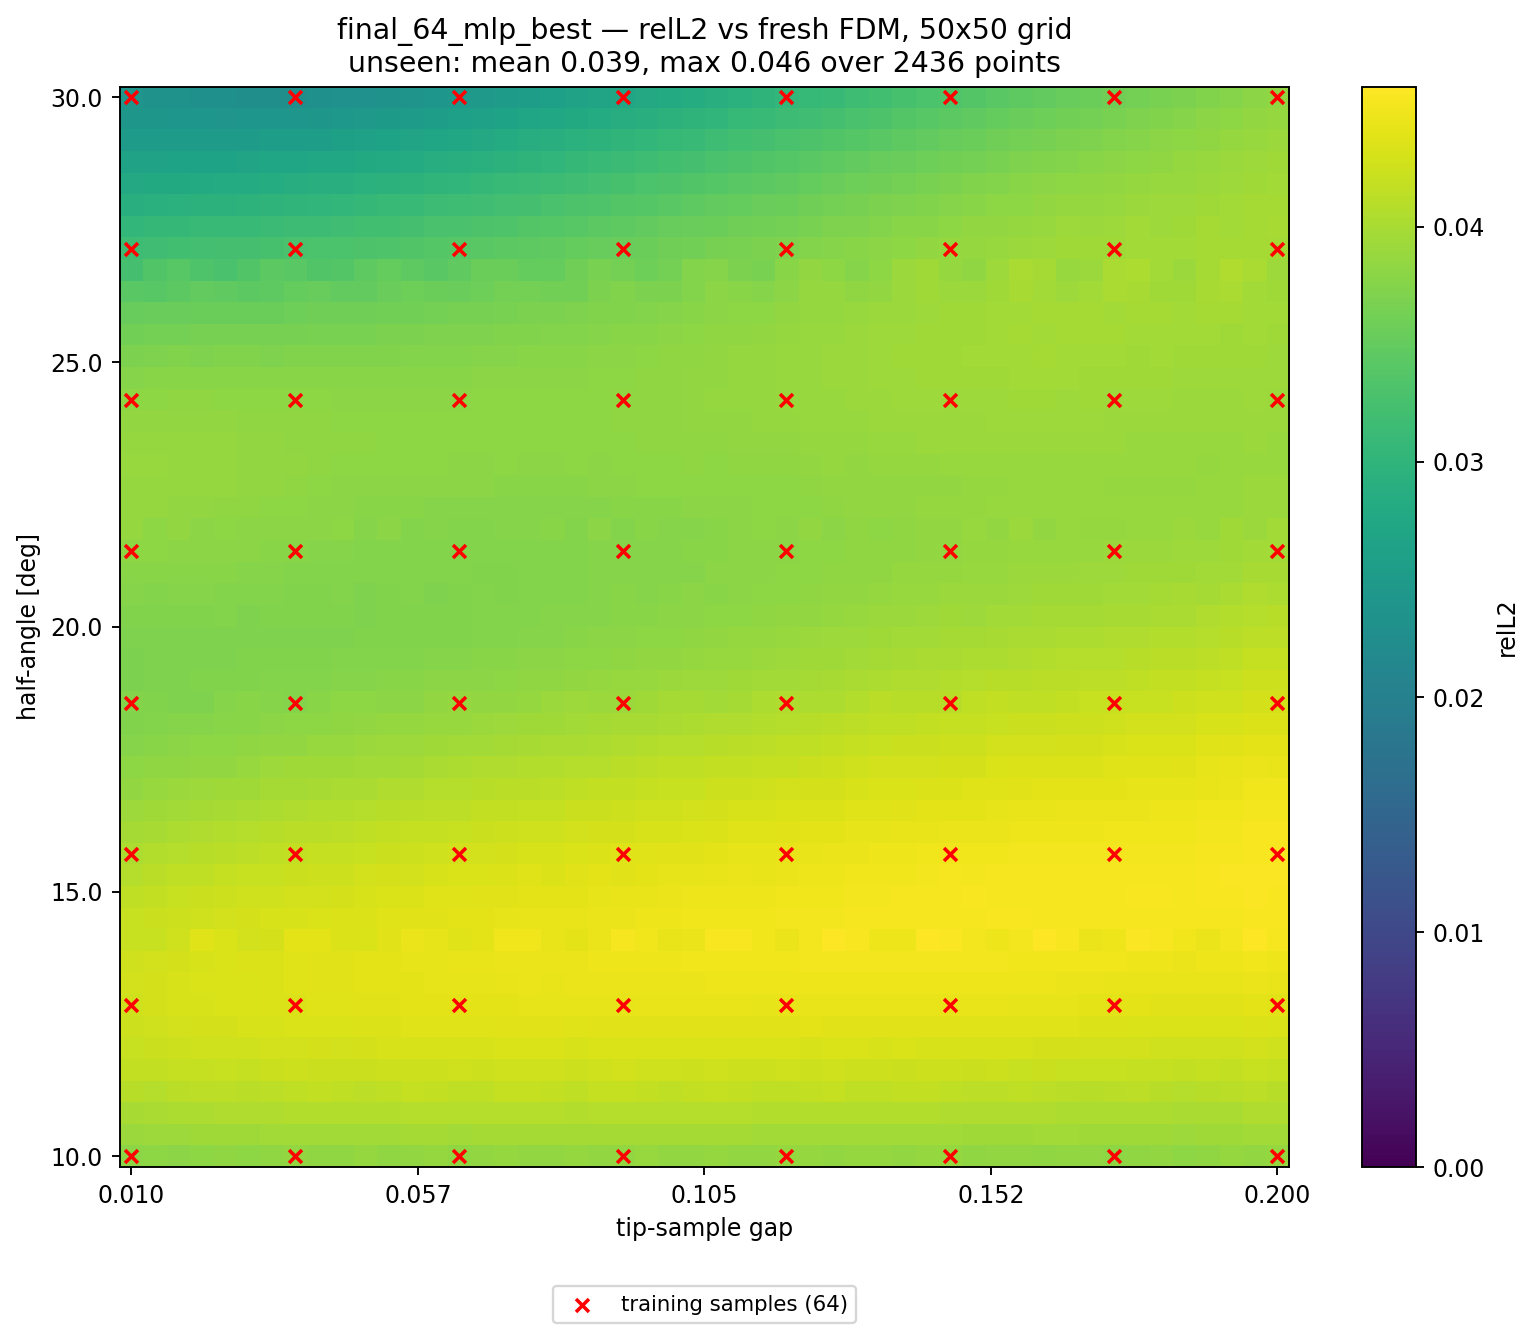

The file beside this chart, header and first rows:
alpha_deg, apex_y, gap, relL2, seen, dist_to_nearest_train
10, 0.41, 0.01000, 3.791056e-02, 1, 0.00000
10, 0.4139, 0.01388, 3.816536e-02, 0, 0.02041
10, 0.4178, 0.01776, 3.799710e-02, 0, 0.04082
10, 0.4216, 0.02163, 3.819535e-02, 0, 0.06122
10, 0.4255, 0.02551, 3.838693e-02, 0, 0.06122
10, 0.4294, 0.02939, 3.815717e-02, 0, 0.04082
10, 0.4333, 0.03327, 3.832962e-02, 0, 0.02041
10, 0.4371, 0.03714, 3.855362e-02, 1, 0.00000
10, 0.441, 0.04102, 3.830571e-02, 0, 0.02041
10, 0.4449, 0.04490, 3.840469e-02, 0, 0.04082
10, 0.4488, 0.04878, 3.861132e-02, 0, 0.06122
10, 0.4526, 0.05265, 3.833976e-02, 0, 0.06122
10, 0.4565, 0.05653, 3.851649e-02, 0, 0.04082
10, 0.4604, 0.06041, 3.871155e-02, 0, 0.02041
10, 0.4643, 0.06429, 3.835235e-02, 1, 0.00000
10, 0.4682, 0.06816, 3.852584e-02, 0, 0.02041
10, 0.472, 0.07204, 3.877788e-02, 0, 0.04082
10, 0.4759, 0.07592, 3.846805e-02, 0, 0.06122
10, 0.4798, 0.07980, 3.852204e-02, 0, 0.06122
10, 0.4837, 0.08367, 3.875725e-02, 0, 0.04082
10, 0.4875, 0.08755, 3.844494e-02, 0, 0.02041
10, 0.4914, 0.09143, 3.856704e-02, 1, 0.00000
10, 0.4953, 0.09531, 3.878083e-02, 0, 0.02041
10, 0.4992, 0.09918, 3.844006e-02, 0, 0.04082
10, 0.5031, 0.1031, 3.851510e-02, 0, 0.06122
10, 0.5069, 0.1069, 3.876398e-02, 0, 0.06122
10, 0.5108, 0.1108, 3.851115e-02, 0, 0.04082
10, 0.5147, 0.1147, 3.847380e-02, 0, 0.02041
10, 0.5186, 0.1186, 3.870098e-02, 1, 0.00000
10, 0.5224, 0.1225, 3.863758e-02, 0, 0.02041
10, 0.5263, 0.1263, 3.848965e-02, 0, 0.04082
10, 0.5302, 0.1302, 3.868044e-02, 0, 0.06122
10, 0.5341, 0.1341, 3.865761e-02, 0, 0.06122
10, 0.538, 0.138, 3.842713e-02, 0, 0.04082
10, 0.5418, 0.1418, 3.861533e-02, 0, 0.02041
10, 0.5457, 0.1457, 3.866233e-02, 1, 0.00000
10, 0.5496, 0.1496, 3.836287e-02, 0, 0.02041
10, 0.5535, 0.1535, 3.851951e-02, 0, 0.04082
10, 0.5574, 0.1573, 3.859844e-02, 0, 0.06122
10, 0.5612, 0.1612, 3.830181e-02, 0, 0.06122
10, 0.5651, 0.1651, 3.844308e-02, 0, 0.04082
10, 0.569, 0.169, 3.853237e-02, 0, 0.02041
10, 0.5729, 0.1729, 3.820835e-02, 1, 0.00000
10, 0.5767, 0.1767, 3.837059e-02, 0, 0.02041
10, 0.5806, 0.1806, 3.851714e-02, 0, 0.04082
10, 0.5845, 0.1845, 3.818545e-02, 0, 0.06122
10, 0.5884, 0.1884, 3.841068e-02, 0, 0.06122
10, 0.5922, 0.1922, 3.866538e-02, 0, 0.04082
10, 0.5961, 0.1961, 3.857755e-02, 0, 0.02041
10, 0.6, 0.2, 3.869004e-02, 1, 0.00000
10.41, 0.41, 0.01000, 3.903554e-02, 0, 0.02041
10.41, 0.4139, 0.01388, 3.919209e-02, 0, 0.02886
10.41, 0.4178, 0.01776, 3.928504e-02, 0, 0.04563
10.41, 0.4216, 0.02163, 3.935911e-02, 0, 0.06454
10.41, 0.4255, 0.02551, 3.941810e-02, 0, 0.06454
10.41, 0.4294, 0.02939, 3.944024e-02, 0, 0.04563
10.41, 0.4333, 0.03327, 3.951366e-02, 0, 0.02886
10.41, 0.4371, 0.03714, 3.955817e-02, 0, 0.02041
10.41, 0.441, 0.04102, 3.962047e-02, 0, 0.02886
10.41, 0.4449, 0.04490, 3.957973e-02, 0, 0.04563
... 2,440 more rows
